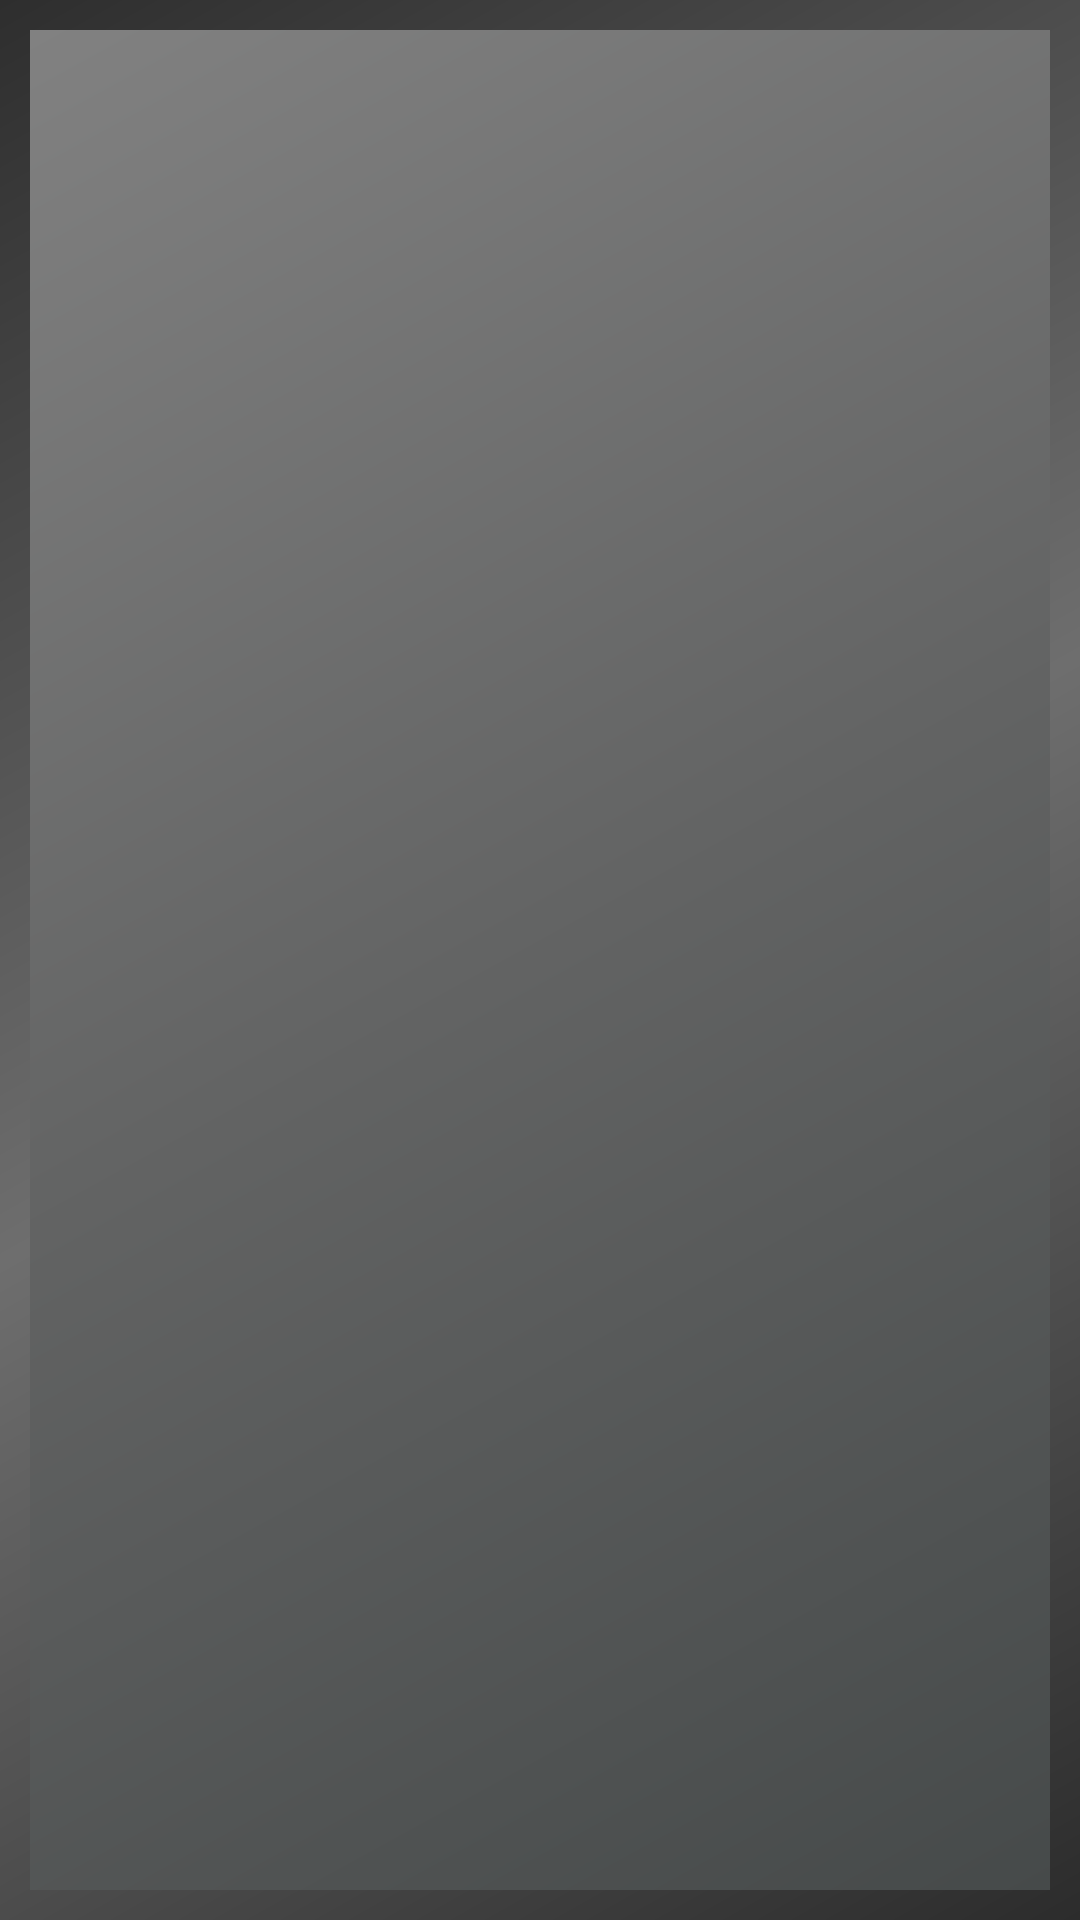

Here is an Android app screen rendered from its layout file. Give the layout XML and the strings, colors and styles it references.
<!-- AndroidManifest.xml: application theme Theme.FinalProjectAndroid -->
<!-- res/layout/fragment_wishlist.xml -->
<?xml version="1.0" encoding="utf-8"?>
<androidx.constraintlayout.widget.ConstraintLayout xmlns:android="http://schemas.android.com/apk/res/android"
    xmlns:app="http://schemas.android.com/apk/res-auto"
    xmlns:tools="http://schemas.android.com/tools"
    android:layout_width="match_parent"
    android:layout_height="match_parent"
    android:background="@drawable/main_background"
    tools:context=".WishlistFragment">

    <androidx.recyclerview.widget.RecyclerView
        android:id="@+id/recyclerViewWishlist"
        android:layout_width="match_parent"
        android:layout_height="0dp"
        app:layout_constraintEnd_toEndOf="parent"
        app:layout_constraintStart_toStartOf="parent"
        app:layout_constraintTop_toTopOf="parent"
        app:layout_constraintBottom_toBottomOf="parent"
        android:layout_marginHorizontal="10sp"
        android:layout_marginVertical="10sp"
        android:background="@drawable/recycle_background"
        />

</androidx.constraintlayout.widget.ConstraintLayout>
<!-- resources referenced by this layout -->
<resources>
  <!-- drawable main_background (drawable) -->
  <shape xmlns:android="http://schemas.android.com/apk/res/android"
      android:shape="rectangle">
      <gradient
          android:angle="135"
          android:centerColor="#6E6E6E"
          android:endColor="#2E2E2E"
          android:startColor="#2C2C2C"
          android:type="linear" />
  </shape>
  <!-- drawable recycle_background (drawable) -->
  <shape xmlns:android="http://schemas.android.com/apk/res/android"
      android:shape="rectangle">
      <gradient
          android:angle="135"
          android:centerColor="#626363"
          android:endColor="#818181"
          android:startColor="#464A4A"
          android:type="linear" />
  </shape>
  <style name="Theme.FinalProjectAndroid" parent="Theme.MaterialComponents.Light.NoActionBar">
          
          <item name="colorPrimary">@color/purple_500</item>
          <item name="colorPrimaryVariant">@color/purple_700</item>
          <item name="colorOnPrimary">@color/white</item>
          
          <item name="colorSecondary">@color/teal_200</item>
          <item name="colorSecondaryVariant">@color/teal_700</item>
          <item name="colorOnSecondary">@color/black</item>
          
          <item name="android:statusBarColor" tools:targetApi="l">?attr/colorPrimaryVariant</item>
          
      </style>
  <!-- not gathered from this repository: default colours our renderer supplied (Android Studio template values) -->
  <color name="purple_500">#FF6200EE</color>
  <color name="purple_700">#FF3700B3</color>
  <color name="teal_200">#FF03DAC5</color>
  <color name="teal_700">#FF018786</color>
  <color name="black">#FF000000</color>
  <color name="white">#FFFFFFFF</color>
</resources>
